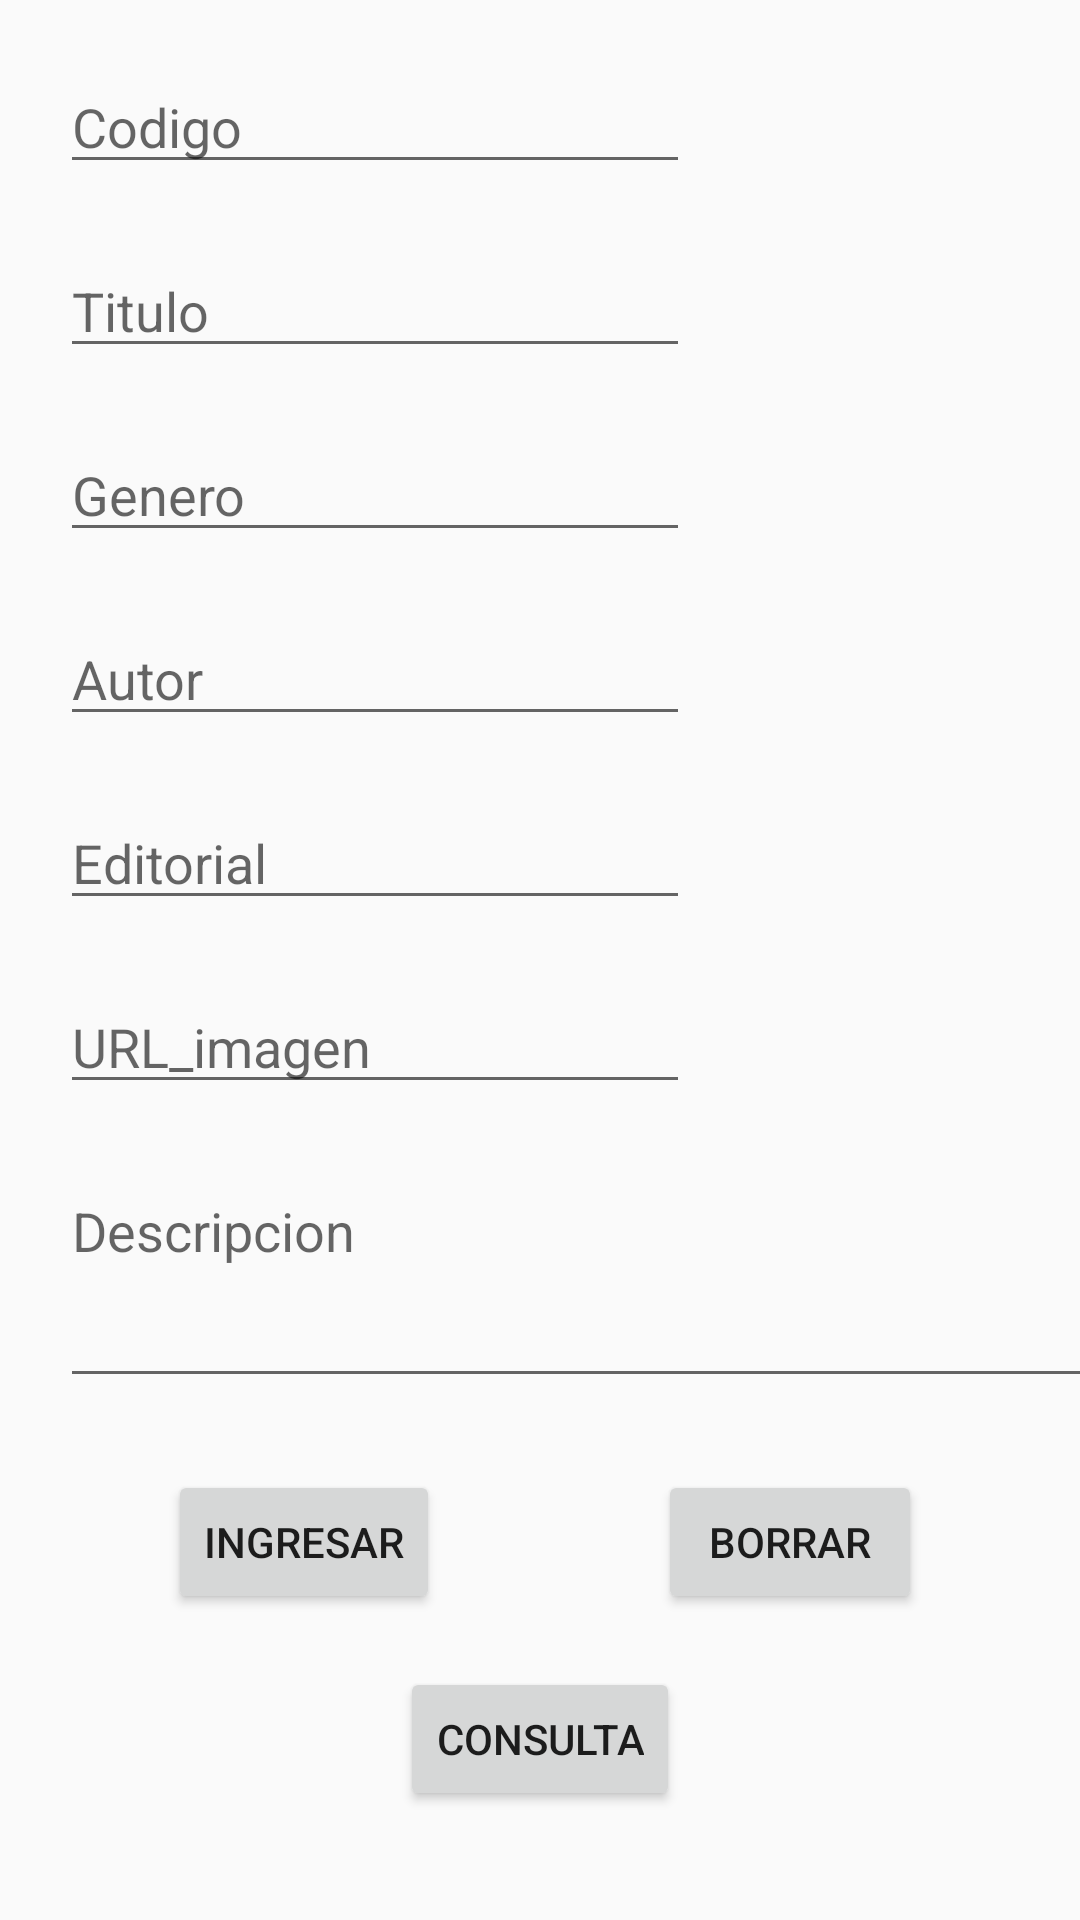

This screen was rendered from an Android layout file. Write that file and the resources it references.
<!-- AndroidManifest.xml: application theme AppTheme -->
<!-- res/layout/activity_ingreso_base_de_datos.xml -->
<?xml version="1.0" encoding="utf-8"?>
<androidx.constraintlayout.widget.ConstraintLayout xmlns:android="http://schemas.android.com/apk/res/android"
    xmlns:app="http://schemas.android.com/apk/res-auto"
    xmlns:tools="http://schemas.android.com/tools"
    android:layout_width="match_parent"
    android:layout_height="match_parent"
    tools:context=".IngresoBaseDeDatos">

    <EditText
        android:id="@+id/editTextCodigo"
        android:layout_width="wrap_content"
        android:layout_height="wrap_content"
        android:layout_marginStart="20dp"
        android:layout_marginTop="20dp"
        android:ems="10"
        android:hint="Codigo"
        android:inputType="textPersonName"
        app:layout_constraintStart_toStartOf="parent"
        app:layout_constraintTop_toTopOf="parent" />

    <EditText
        android:id="@+id/editTextTitulo"
        android:layout_width="wrap_content"
        android:layout_height="wrap_content"
        android:layout_marginStart="20dp"
        android:layout_marginTop="20dp"
        android:ems="10"
        android:hint="Titulo"
        android:inputType="textPersonName"
        app:layout_constraintStart_toStartOf="parent"
        app:layout_constraintTop_toBottomOf="@+id/editTextCodigo" />

    <EditText
        android:id="@+id/editTextDescripcion"
        android:layout_width="345dp"
        android:layout_height="78dp"
        android:layout_marginStart="20dp"
        android:layout_marginTop="20dp"
        android:ems="10"
        android:gravity="start|top"
        android:hint="Descripcion"
        android:inputType="textMultiLine"
        app:layout_constraintStart_toStartOf="parent"
        app:layout_constraintTop_toBottomOf="@+id/editTextImagen" />

    <EditText
        android:id="@+id/editTextEditorial"
        android:layout_width="wrap_content"
        android:layout_height="wrap_content"
        android:layout_marginStart="20dp"
        android:layout_marginTop="20dp"
        android:ems="10"
        android:hint="Editorial"
        android:inputType="textPersonName"
        app:layout_constraintStart_toStartOf="parent"
        app:layout_constraintTop_toBottomOf="@+id/editTextAutor" />

    <EditText
        android:id="@+id/editTextImagen"
        android:layout_width="wrap_content"
        android:layout_height="wrap_content"
        android:layout_marginStart="20dp"
        android:layout_marginTop="20dp"
        android:ems="10"
        android:hint="URL_imagen"
        android:inputType="textPersonName"
        app:layout_constraintStart_toStartOf="parent"
        app:layout_constraintTop_toBottomOf="@+id/editTextEditorial" />

    <EditText
        android:id="@+id/editTextAutor"
        android:layout_width="wrap_content"
        android:layout_height="wrap_content"
        android:layout_marginStart="20dp"
        android:layout_marginTop="20dp"
        android:ems="10"
        android:hint="Autor"
        android:inputType="textPersonName"
        app:layout_constraintStart_toStartOf="parent"
        app:layout_constraintTop_toBottomOf="@+id/editTextGenero" />

    <Button
        android:id="@+id/button3"
        android:layout_width="wrap_content"
        android:layout_height="wrap_content"
        android:layout_marginStart="20dp"
        android:layout_marginTop="24dp"
        android:text="BORRAR"
        app:layout_constraintEnd_toEndOf="parent"
        app:layout_constraintStart_toEndOf="@+id/button2"
        app:layout_constraintTop_toBottomOf="@+id/editTextDescripcion" />

    <Button
        android:id="@+id/button2"
        android:layout_width="wrap_content"
        android:layout_height="wrap_content"
        android:layout_marginStart="56dp"
        android:layout_marginTop="24dp"
        android:onClick="registrar"
        android:text="INGRESAR"
        app:layout_constraintStart_toStartOf="parent"
        app:layout_constraintTop_toBottomOf="@+id/editTextDescripcion" />

    <EditText
        android:id="@+id/editTextGenero"
        android:layout_width="wrap_content"
        android:layout_height="wrap_content"
        android:layout_marginStart="20dp"
        android:layout_marginTop="20dp"
        android:ems="10"
        android:hint="Genero"
        android:inputType="textPersonName"
        app:layout_constraintStart_toStartOf="parent"
        app:layout_constraintTop_toBottomOf="@+id/editTextTitulo" />

    <Button
        android:id="@+id/button4"
        android:layout_width="wrap_content"
        android:layout_height="wrap_content"
        android:onClick="buscar"
        android:text="CONSULTA"
        app:layout_constraintBottom_toBottomOf="parent"
        app:layout_constraintEnd_toEndOf="parent"
        app:layout_constraintStart_toStartOf="parent"
        app:layout_constraintTop_toBottomOf="@+id/button2"
        app:layout_constraintVertical_bias="0.327" />

</androidx.constraintlayout.widget.ConstraintLayout>
<!-- resources referenced by this layout -->
<resources>
  <style name="AppTheme" parent="Theme.AppCompat.Light.NoActionBar">
          
          <item name="colorPrimary">@color/APPG7</item>
          <item name="colorPrimaryDark">@color/APPG7</item>
          <item name="colorAccent">@color/APPG7</item>
      </style>
  <color name="APPG7">#277480</color>
</resources>
